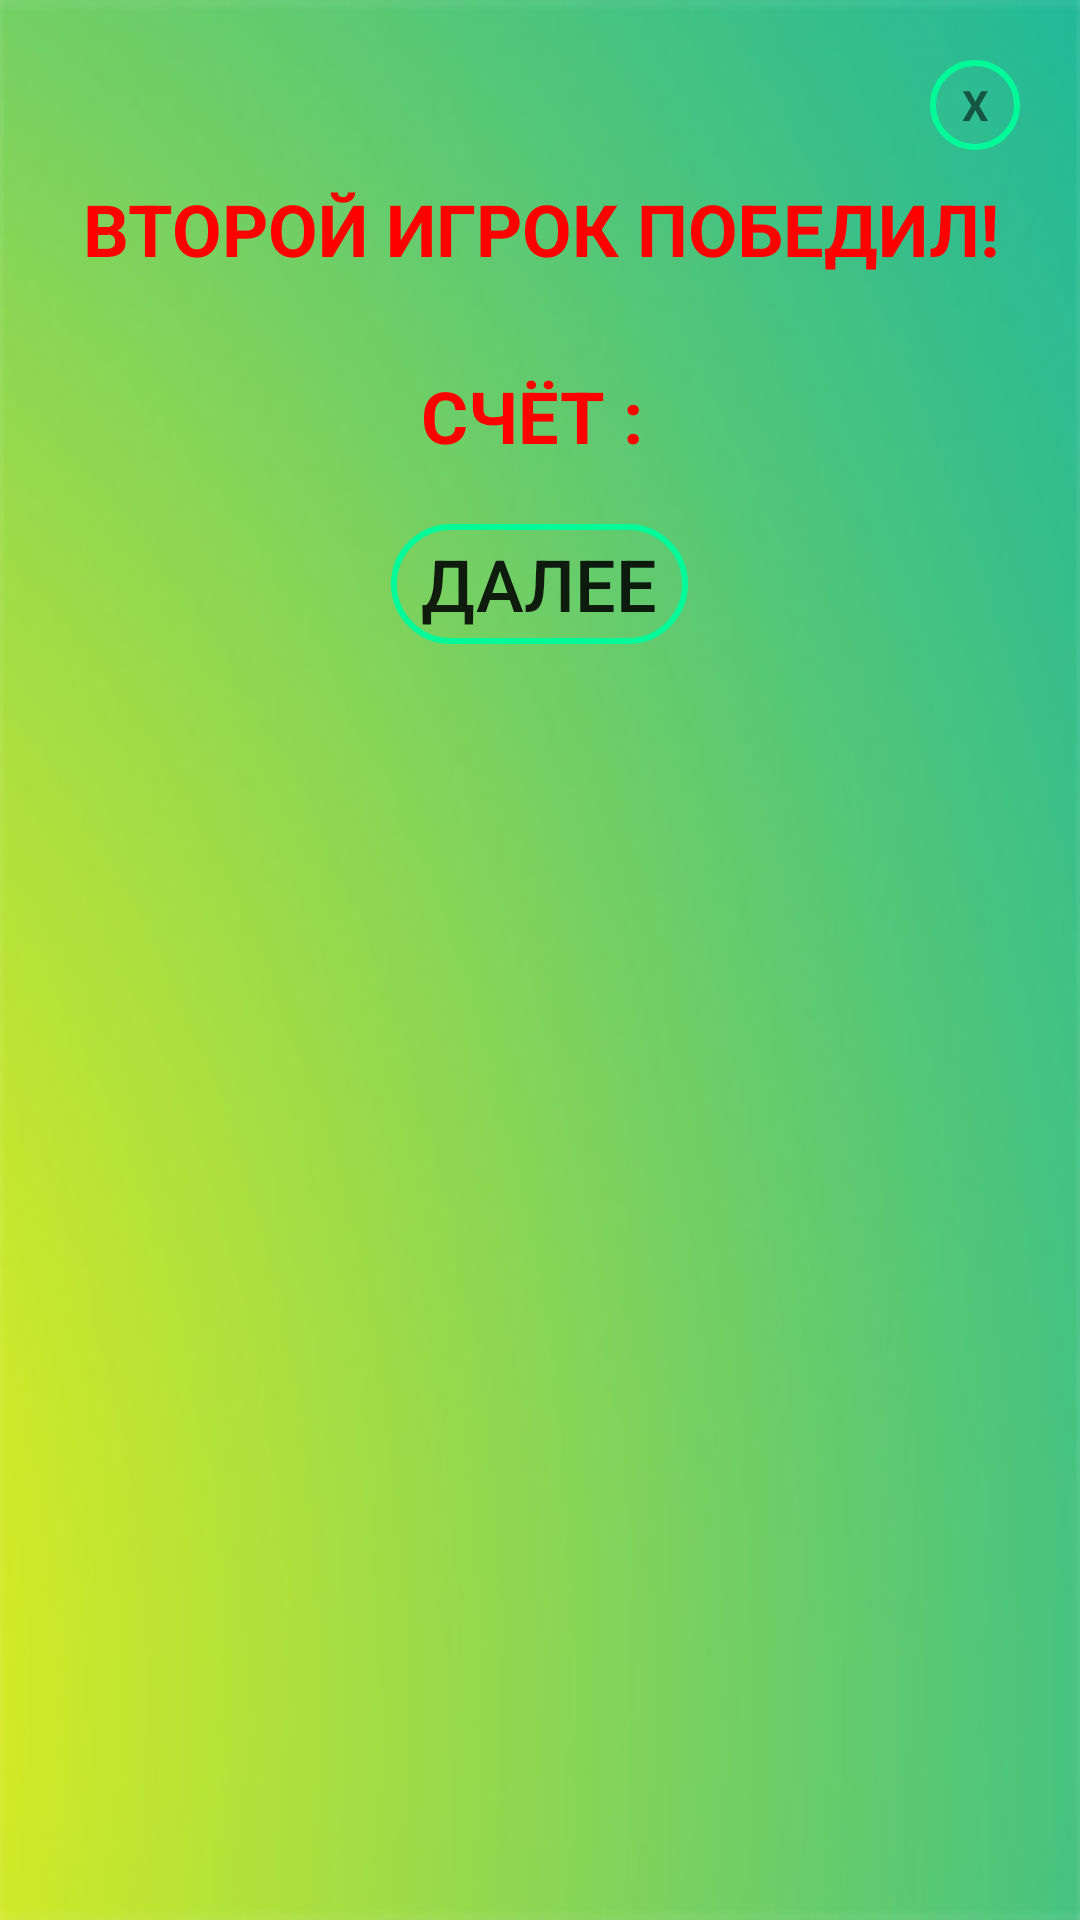

Write the Android layout XML for this screen, with the resource values it uses.
<!-- AndroidManifest.xml: application theme Theme.Rifmobol2 -->
<!-- res/layout/dialogend_winmulti2.xml -->
<?xml version="1.0" encoding="utf-8"?>
<LinearLayout
    xmlns:android="http://schemas.android.com/apk/res/android"
    android:orientation="vertical"
    android:layout_width="wrap_content"
    android:layout_height="wrap_content"
    android:background="@drawable/previewrulesbackground"
    android:scaleType="centerCrop"
    android:layout_gravity="center"
    android:id="@+id/rulesFon"
    android:layout_margin="10dp">


    <LinearLayout
        android:layout_width="match_parent"
        android:layout_height="wrap_content"
        android:orientation="vertical"
        android:padding="20dp"
        android:gravity="center">
        <TextView
            android:textColor="@color/lightYellow"
            android:layout_width="30dp"
            android:layout_height="30dp"
            android:id="@+id/btnclose2"
            android:text="@string/close"
            android:textStyle="bold"
            android:gravity="center"
            android:background="@drawable/button_stroke_olive_press_lightseagreen"
            android:layout_gravity="end"/>

        <TextView
            android:textAllCaps="true"
            android:textStyle="bold"
            android:id="@+id/textwin"
            android:gravity="center"
            android:layout_marginTop="10dp"
            android:layout_width="wrap_content"
            android:textColor="@color/red"
            android:textSize="24sp"
            android:layout_height="wrap_content"
            android:text="@string/dialogwinsmulti2"/>

        <TextView
            android:textAllCaps="true"
            android:textStyle="bold"
            android:id="@+id/multiscore2"
            android:gravity="center"
            android:layout_width="wrap_content"
            android:layout_height="wrap_content"
            android:layout_marginTop="30dp"
            android:textColor="@color/red"
            android:textSize="24sp"
            android:text="@string/scoremulti"/>

        <Button
            android:layout_width="wrap_content"
            android:layout_height="40dp"
            android:id="@+id/btncontinue2"
            android:background="@drawable/button_stroke_olive_press_lightseagreen"
            android:text="@string/lvl1continue2"
            android:textColor="@color/lightYellow"
            android:paddingLeft="10dp"
            android:paddingRight="10dp"
            android:textAllCaps="true"
            android:textSize="24sp"
            android:layout_marginTop="20dp"/>


</LinearLayout>
</LinearLayout>
<!-- resources referenced by this layout -->
<resources>
  <color name="red">#FF0000</color>
  <!-- drawable button_stroke_olive_press_lightseagreen (drawable) -->
  <?xml version="1.0" encoding="utf-8"?>
  <selector xmlns:android="http://schemas.android.com/apk/res/android">
      <item android:state_pressed="false" android:drawable="@drawable/style_btn_stroke_olive"/>
      <item android:state_pressed="true" android:drawable="@drawable/style_btn_stroke_olive_press_lightseagreen"/>
  </selector>
  <!-- drawable previewrulesbackground: jpg bitmap (drawable, 18739 bytes) -->
  <string name="close">X</string>
  <string name="dialogwinsmulti2">"Второй Игрок победил!"</string>
  <string name="lvl1continue2">Далее</string>
      //Второй уровень
  <string name="scoremulti">"Счёт : "</string>
  <style name="Theme.Rifmobol2" parent="android:Theme.Material.Light.NoActionBar" />
  <!-- drawable style_btn_stroke_olive (drawable) -->
  <?xml version="1.0" encoding="utf-8"?>
  <shape xmlns:android="http://schemas.android.com/apk/res/android">
      <stroke android:width="2dp" android:color="@color/medium_spring_green"/>
      <corners android:radius="20dp"/>
  </shape>
  <!-- drawable style_btn_stroke_olive_press_lightseagreen (drawable) -->
  <?xml version="1.0" encoding="utf-8"?>
  <shape xmlns:android="http://schemas.android.com/apk/res/android">
      <stroke android:width="2dp" android:color="@color/olive"/>
      <corners android:radius="20dp"/>
      <solid android:color="@color/light_sea_green"/>
  </shape>
  <color name="medium_spring_green">#00FA9A</color>
  <color name="olive">#808000</color>
  <color name="light_sea_green">#20B2AA</color>
</resources>
